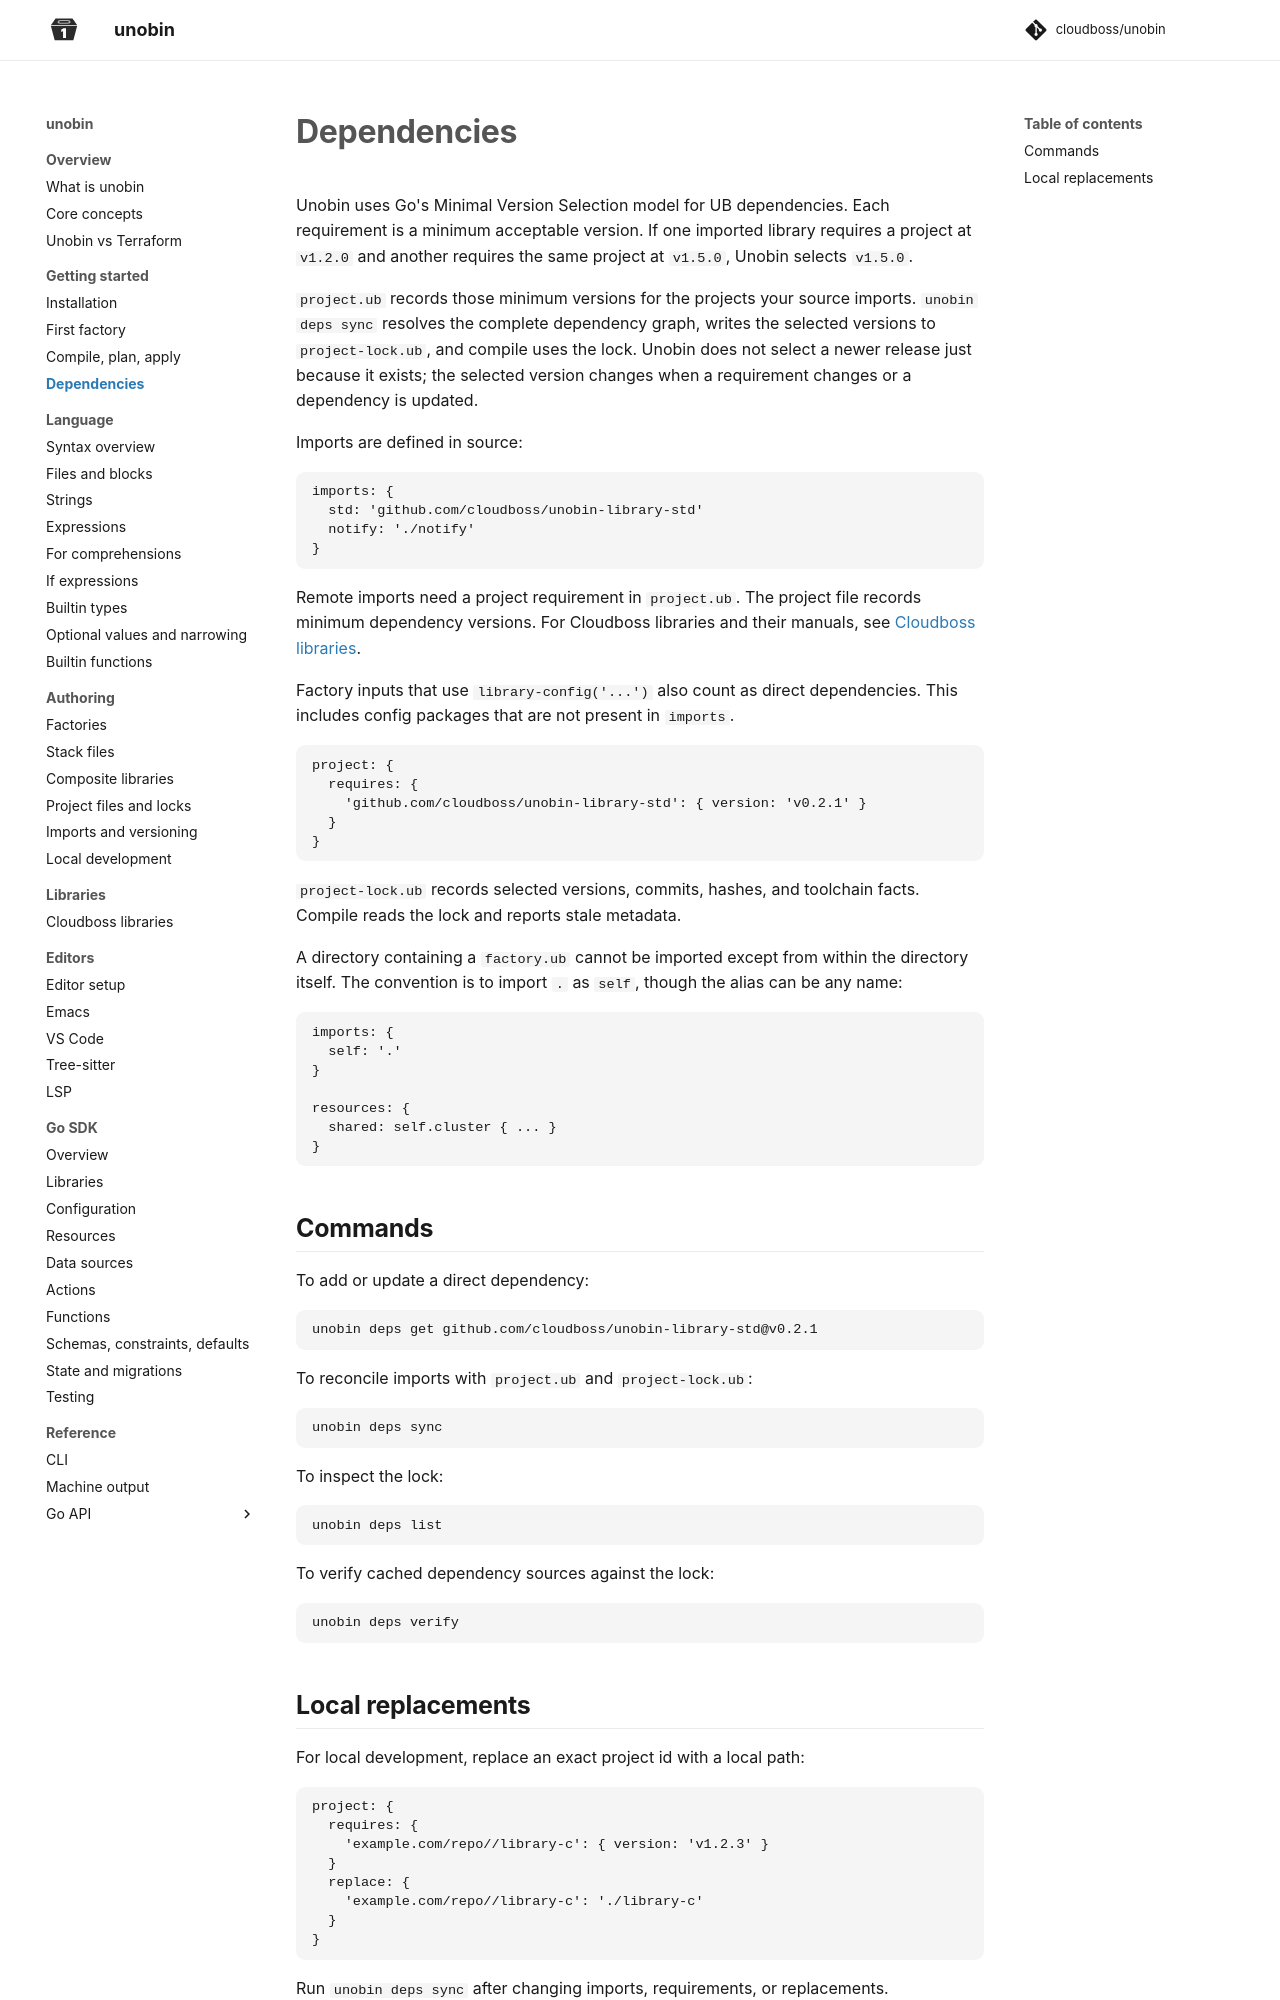

repository: cloudboss/unobin · page: v0.11.1/getting-started/dependencies/index.html · generator: mkdocs

# Dependencies

Unobin uses Go's Minimal Version Selection model for UB dependencies. Each requirement is a minimum acceptable version. If one imported library requires a project at `v1.2.0` and another requires the same project at `v1.5.0`, Unobin selects `v1.5.0`.

`project.ub` records those minimum versions for the projects your source imports. `unobin deps sync` resolves the complete dependency graph, writes the selected versions to `project-lock.ub`, and compile uses the lock. Unobin does not select a newer release just because it exists; the selected version changes when a requirement changes or a dependency is updated.

Imports are defined in source:

```
imports: {
  std: 'github.com/cloudboss/unobin-library-std'
  notify: './notify'
}
```

Remote imports need a project requirement in `project.ub`. The project file
records minimum dependency versions. For Cloudboss libraries and their manuals,
see [Cloudboss libraries](../libraries/index.md).

Factory inputs that use `library-config('...')` also count as direct
dependencies. This includes config packages that are not present in `imports`.

```
project: {
  requires: {
    'github.com/cloudboss/unobin-library-std': { version: 'v0.2.1' }
  }
}
```

`project-lock.ub` records selected versions, commits, hashes, and toolchain facts. Compile reads the lock and reports stale metadata.

Compile reads remote Go and UB package source at the locked commit, using the
commit cache when available. An unavailable commit is an error; compilation
does not substitute a current tag. The selected release version still determines
the generated Go module requirement and its required module-path major suffix,
including for prereleases.

Compile, source check, graph output, and dependency get/sync check the running
CLI against the project's `unobin-version` pin before reading library schemas
or selecting dependency versions. A development CLI needs a local Unobin core
replacement with the same library API descriptor as that CLI. A matching core
replacement permits a different project release pin; compile reports which
replacement runs. A missing or different descriptor fails before schema-source
fallback. Explicit core replacement options take precedence over the project's
core replacement, while more specific library replacements still apply.

A Go library can forward its configuration registration to another selected
module or an effective local replacement without a separate UB schema import.
Unobin checks the defining configuration package and records its source in the
lock and preflight manifest. The module root does not need a library record,
and unused packages are not checked. Configuration forwarding from a linked
library also adds that module to the generated Go requirements.

With `compile --build`, Unobin checks Go's selected modules after `go mod tidy`
and before building. Each linked library and configuration package must use the
inspected version or local replacement directory. A higher selected library
version requires updating its project floor and running `unobin deps sync`.
Different compatibility metadata at the same tag requires a new immutable
library tag. Modules used only for schema inspection do not need to appear in
the Go build. These checks can fail after generated files or `go.sum` are written;
compile reports those file changes with the error.

A directory containing a `factory.ub` cannot be imported except from within the directory itself. The convention is to import `.` as `self`, though the alias can be any name:

```
imports: {
  self: '.'
}

resources: {
  shared: self.cluster { ... }
}
```

## Commands

To add or update a direct dependency:

```
unobin deps get github.com/cloudboss/unobin-library-std@v0.2.1
```

Get and sync check the selected library contracts and package sources before
writing dependency files. Get reports a version after both writes succeed.
Validation failures leave existing files unchanged and absent files absent.
A filesystem error during writing can leave `project.ub` updated before the
lock is written; the command reports those completed file changes.

An unversioned or `@latest` get tries releases from highest to lowest and selects
the first compatible graph at or above the target's existing project floor.
This includes an existing indirect floor. A prefix such as `@v1` or `@v1.2`
searches matching releases and can change the target floor. An exact query tries
one floor. Other project floors remain in effect, so a transitive requirement
can raise the final selected release above the requested floor. The lock records
that final release, and text output reports both versions when they differ.

Get can skip a selected release for an unsupported API, missing compatibility
record, higher core module floor, unavailable package, or module path conflict.
It reports why each release was skipped. Invalid declarations, configuration
failures, and repository or filesystem read failures stop the search. Each trial
starts from the original project, so a rejected graph cannot affect a later trial.

Sync uses the declared floors and does not search for older compatible releases.
For an imported project without a floor, lock owner, or replacement, owner
discovery tries the highest release under the existing project tag rules. If that
selection is incompatible, use `unobin deps get <project>` to select a compatible
floor. Local replacements are checked from their current source; a remote query
can change their project floor but does not establish that the remote tag is
compatible.

Within a get or sync operation, project and package reads for one release use
the first resolved commit. A tag that changes during those reads cannot change
the inspected package source. A later operation resolves the tag again.

To reconcile imports with `project.ub` and `project-lock.ub`:

```
unobin deps sync
```

To inspect the lock:

```
unobin deps list
```

To verify cached dependency sources against the lock:

```
unobin deps verify
```
